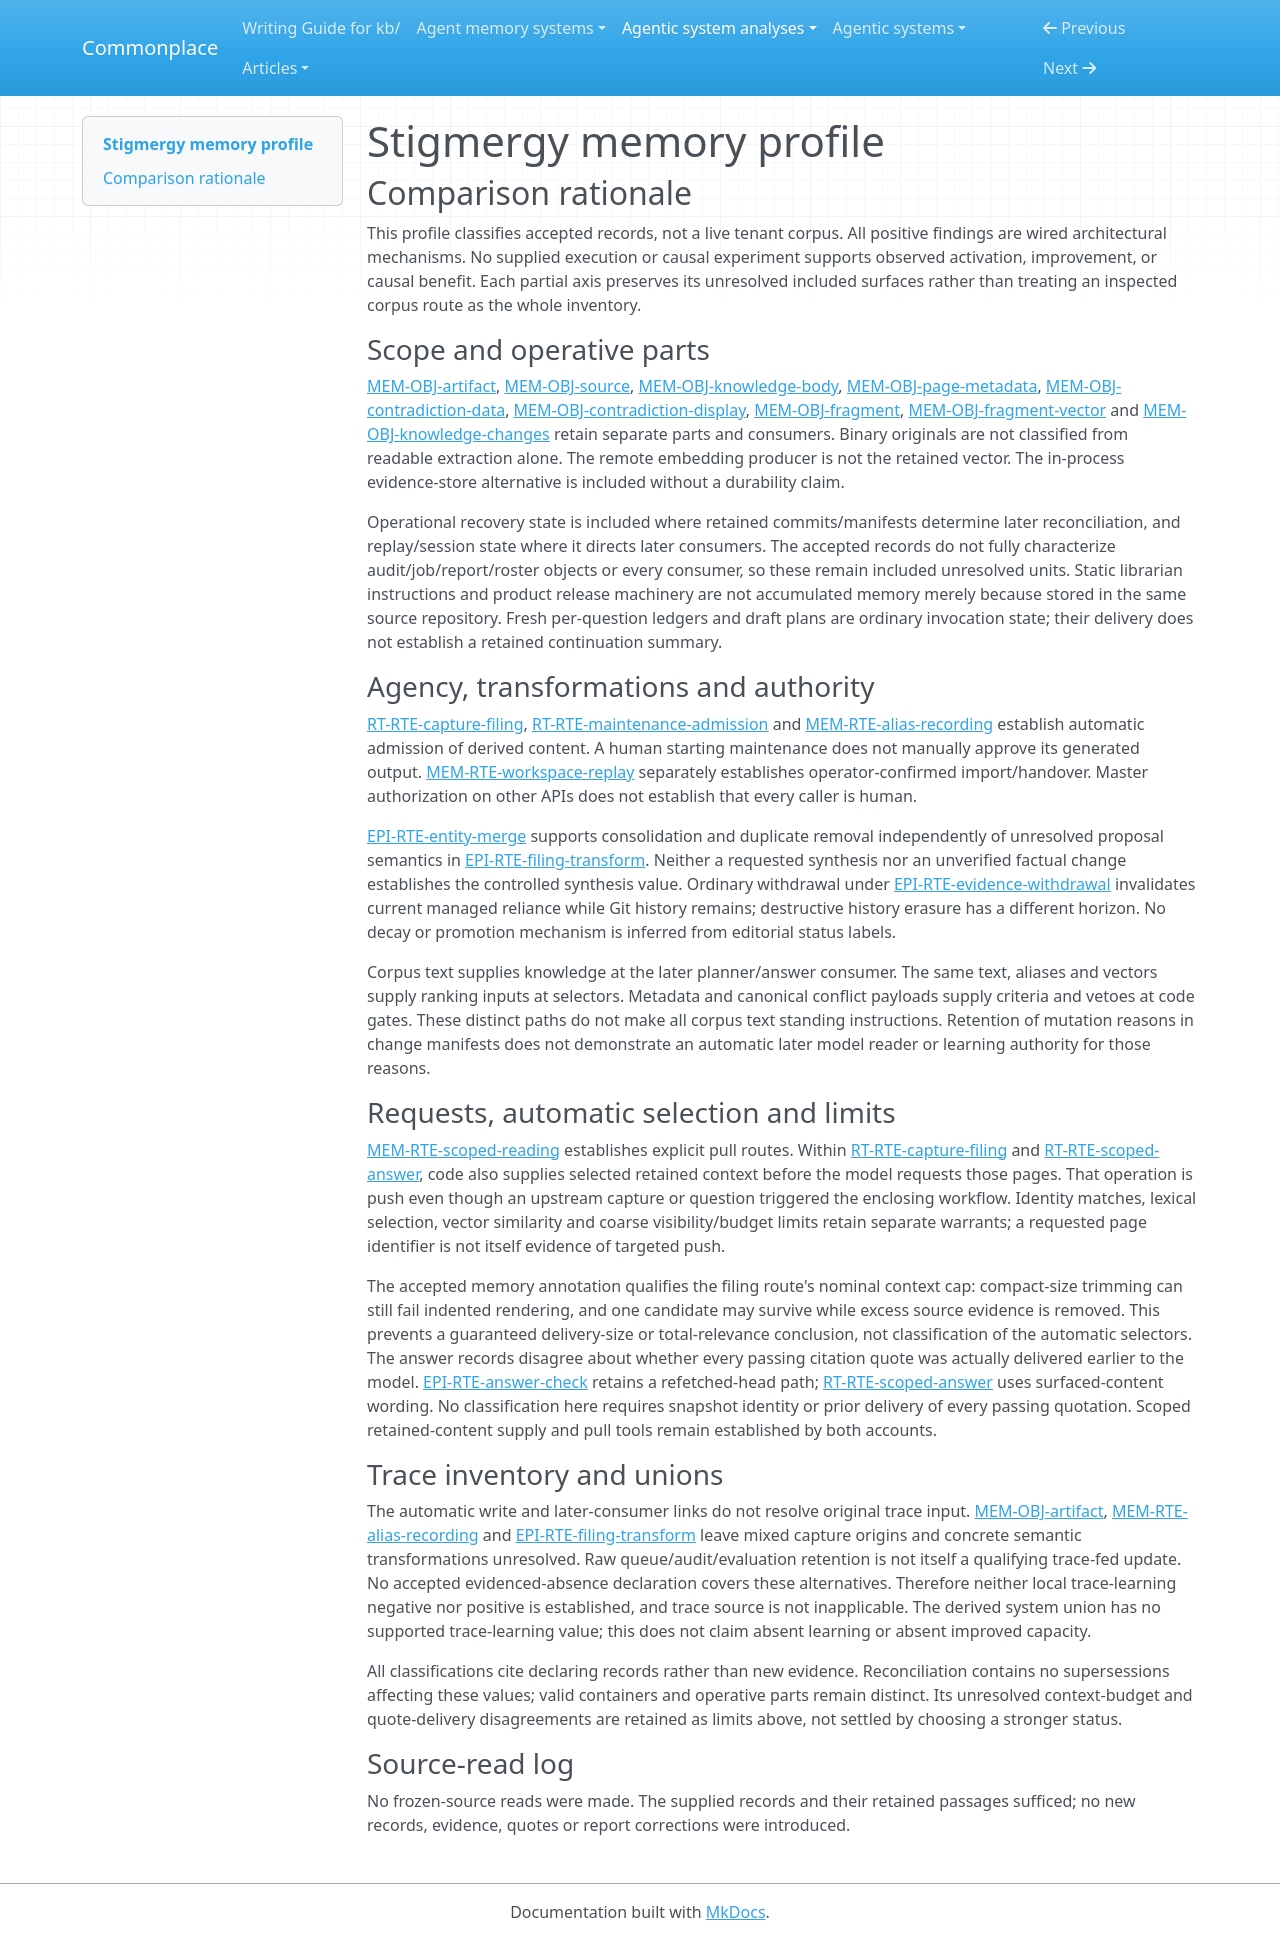

repository: zby/commonplace · page: agentic-system-analyses/retained/sturlese--stigmergy/memory-profile/index.html · generator: mkdocs

---
type: "agentic-system-analyses/types/agentic-system-memory-profile.md"
description: "Stigmergy accumulated evidence, compiled wiki and retrieval/control memory at the frozen source boundary."
run-id: "AAS-2026-11-08-stigmergy-2de42cc04367-01"
source-identity: "https://github.com/sturlese/stigmergy"
reviewed-boundary: "0ca8bb1963ad9cf43eaf2c18329998023a9caa4f"
memory-comparison:
  version: 2
  scope: "Included: captured original/readable evidence, retained source/wiki content and metadata, contradiction payload/display, alias updates, fragments/vectors, Git/change recovery evidence, maintenance/withdrawal and replay/session control, plus unresolved operational ledger/roster surfaces named in accepted records. Excluded: static shipped code/instructions, ordinary transient plan/question state, remote inference parameters without a retained update route, external-host conversational memory and external service internals."
  axes:
    storage_substrate:
      assessment: "partial"
      units:
        - 
          scope: "Source/wiki bodies, headers, contradiction payload/display and Git change history"
          assessment: "known"
          findings:
            - 
              value: "files"
              basis: "wired"
              records:
                - "memory.md#mem-obj-source"
                - "memory.md#mem-obj-knowledge-body"
                - "memory.md#mem-obj-page-metadata"
                - "memory.md#mem-obj-contradiction-data"
                - "memory.md#mem-obj-contradiction-display"
                - "memory.md#mem-obj-knowledge-changes"
              note: "Retained Markdown/YAML and change history are file-backed."
            - 
              value: "repo"
              basis: "wired"
              records:
                - "memory.md#mem-obj-source"
                - "memory.md#mem-obj-knowledge-body"
                - "memory.md#mem-obj-knowledge-changes"
              note: "Tenant Git repository retains corpus revisions and publication history."
          records:
            - "memory.md#mem-obj-source"
            - "memory.md#mem-obj-knowledge-body"
            - "memory.md#mem-obj-page-metadata"
            - "memory.md#mem-obj-contradiction-data"
            - "memory.md#mem-obj-contradiction-display"
            - "memory.md#mem-obj-knowledge-changes"
          note: "These corpus parts have an explicit file/repository substrate."
        - 
          scope: "Original/readable evidence and compressed exact patch"
          assessment: "known"
          findings:
            - 
              value: "service-object"
              basis: "wired"
              records:
                - "memory.md#mem-obj-artifact"
                - "memory.md#mem-obj-knowledge-changes"
              note: "Private content-addressed evidence store has a remote S3 implementation."
            - 
              value: "in-memory"
              basis: "wired"
              records:
                - "memory.md#mem-obj-artifact"
              note: "Exposed MemoryEvidenceStore alternative retains objects in process only, not durable across process loss."
          records:
            - "memory.md#mem-obj-artifact"
            - "memory.md#mem-obj-knowledge-changes"
          note: "Separate backing-store alternatives; in-process availability is not durability."
        - 
          scope: "Reader pages, fragments, metadata, vectors and change manifests"
          assessment: "known"
          findings:
            - 
              value: "rdbms"
              basis: "wired"
              records:
                - "runtime.md#rt-rte-index-convergence"
                - "memory.md#mem-obj-fragment-vector"
                - "memory.md#mem-obj-knowledge-changes"
              note: "Postgres retains indexed corpus and knowledge_changes rows."
            - 
              value: "vector"
              basis: "wired"
              records:
                - "memory.md#mem-obj-fragment-vector"
                - "runtime.md#rt-rte-index-convergence"
              note: "pgvector-backed fragment representations support similarity retrieval."
          records:
            - "runtime.md#rt-rte-index-convergence"
            - "memory.md#mem-obj-fragment"
            - "memory.md#mem-obj-fragment-vector"
            - "memory.md#mem-obj-page-metadata"
            - "memory.md#mem-obj-knowledge-changes"
          note: "Vector indexing coexists with relational storage; it is not the remote embedding model's parameter store."
        - 
          scope: "Additional operational ledgers and roster/session state: storage"
          assessment: "uninspected"
          findings: []
          records:
            - "memory.md#mem-obj-knowledge-changes"
            - "runtime.md#rt-rte-maintenance-admission"
            - "memory.md#mem-rte-workspace-replay"
          note: "Included queue/audit/job/report/graph-measure and roster/session control surfaces are named but not fully recorded at operative-part and consumer level; complete coverage cannot be inferred from the principal corpus routes."
      records:
        - "memory.md#mem-obj-source"
        - "memory.md#mem-obj-knowledge-body"
        - "memory.md#mem-obj-page-metadata"
        - "memory.md#mem-obj-contradiction-data"
        - "memory.md#mem-obj-contradiction-display"
        - "memory.md#mem-obj-knowledge-changes"
        - "memory.md#mem-obj-artifact"
        - "runtime.md#rt-rte-index-convergence"
        - "memory.md#mem-obj-fragment"
        - "memory.md#mem-obj-fragment-vector"
        - "runtime.md#rt-rte-maintenance-admission"
        - "memory.md#mem-rte-workspace-replay"
      note: "Known corpus/evidence/index substrates coexist with incompletely described operational state. Remote inference parameters are excluded: no accumulated memory update to them is established."
    representational_form:
      assessment: "partial"
      units:
        - 
          scope: "Readable source/wiki/fragment content, conflict explanations and change reasons at model/human readers"
          assessment: "known"
          findings:
            - 
              value: "natural-language"
              basis: "wired"
              records:
                - "memory.md#mem-obj-source"
                - "memory.md#mem-obj-knowledge-body"
                - "memory.md#mem-obj-fragment"
                - "memory.md#mem-obj-contradiction-display"
                - "memory.md#mem-obj-knowledge-changes"
              note: "Text supplies assertions, explanations and audit reasons for interpretation."
          records:
            - "memory.md#mem-obj-source"
            - "memory.md#mem-obj-knowledge-body"
            - "memory.md#mem-obj-fragment"
            - "memory.md#mem-obj-contradiction-display"
            - "memory.md#mem-obj-knowledge-changes"
          note: "Covers readable parts, not their fixed-rule control fields."
        - 
          scope: "Headers, links, conflict serialization envelope, fragment addresses and change manifests at code consumers"
          assessment: "known"
          findings:
            - 
              value: "symbolic"
              basis: "wired"
              records:
                - "memory.md#mem-obj-page-metadata"
                - "memory.md#mem-obj-contradiction-data"
                - "memory.md#mem-obj-fragment"
                - "memory.md#mem-obj-knowledge-changes"
              note: "Localized IDs, ACLs, links, status, offsets and hashes have fixed parsing and consumer rules."
          records:
            - "memory.md#mem-obj-page-metadata"
            - "memory.md#mem-obj-contradiction-data"
            - "memory.md#mem-obj-fragment"
            - "memory.md#mem-obj-knowledge-changes"
          note: "Natural-language claim values in contradiction payloads remain distinct from this envelope."
        - 
          scope: "Retained fragment embeddings"
          assessment: "known"
          findings:
            - 
              value: "parametric"
              basis: "wired"
              records:
                - "memory.md#mem-obj-fragment-vector"
              note: "Dense numerical representations supply similarity features; these are not updated provider weights."
          records:
            - "memory.md#mem-obj-fragment-vector"
          note: "Distributed numerical form is explicit for stored vectors."
        - 
          scope: "Original binary/document/image evidence before extraction"
          assessment: "not-determinable"
          findings: []
          records:
            - "memory.md#mem-obj-artifact"
          note: "Readable derivatives do not classify all original media encodings as natural-language or symbolic."
        - 
          scope: "Additional operational ledgers and roster/session state: form"
          assessment: "uninspected"
          findings: []
          records:
            - "memory.md#mem-obj-knowledge-changes"
            - "runtime.md#rt-rte-maintenance-admission"
            - "memory.md#mem-rte-workspace-replay"
          note: "Included queue/audit/job/report/graph-measure and roster/session control surfaces are named but not fully recorded at operative-part and consumer level; complete coverage cannot be inferred from the principal corpus routes."
      records:
        - "memory.md#mem-obj-source"
        - "memory.md#mem-obj-knowledge-body"
        - "memory.md#mem-obj-fragment"
        - "memory.md#mem-obj-contradiction-display"
        - "memory.md#mem-obj-knowledge-changes"
        - "memory.md#mem-obj-page-metadata"
        - "memory.md#mem-obj-contradiction-data"
        - "memory.md#mem-obj-fragment-vector"
        - "memory.md#mem-obj-artifact"
        - "runtime.md#rt-rte-maintenance-admission"
        - "memory.md#mem-rte-workspace-replay"
      note: "Mixed text/control/vector parts are split; opaque originals and additional state prevent complete form coverage."
    lineage:
      assessment: "partial"
      units:
        - 
          scope: "Acquired original material and replayed envelopes"
          assessment: "known"
          findings:
            - 
              value: "imported"
              basis: "wired"
              records:
                - "memory.md#mem-obj-artifact"
                - "memory.md#mem-rte-workspace-replay"
              note: "External capture material enters retention; replay imports eligible captures into a new workspace."
          records:
            - "memory.md#mem-obj-artifact"
            - "memory.md#mem-rte-workspace-replay"
          note: "Imported is the admission lineage, not a claim of human authorship or original training provenance."
        - 
          scope: "Readable source, compiled wiki, contradiction views, aliases, fragment/vector index and change evidence"
          assessment: "known"
          findings:
            - 
              value: "other-compiled"
              basis: "wired"
              records:
                - "memory.md#mem-obj-source"
                - "memory.md#mem-obj-knowledge-body"
                - "memory.md#mem-obj-contradiction-data"
                - "memory.md#mem-obj-contradiction-display"
                - "memory.md#mem-rte-alias-recording"
                - "memory.md#mem-obj-fragment"
                - "memory.md#mem-obj-fragment-vector"
                - "memory.md#mem-obj-knowledge-changes"
                - "runtime.md#rt-rte-index-convergence"
              note: "Extraction/rendering, model proposals, code projection, indexing and patch generation derive retained parts from supplied content or admitted changes."
          records:
            - "memory.md#mem-obj-source"
            - "memory.md#mem-obj-knowledge-body"
            - "memory.md#mem-obj-contradiction-data"
            - "memory.md#mem-obj-contradiction-display"
            - "memory.md#mem-rte-alias-recording"
            - "memory.md#mem-obj-fragment"
            - "memory.md#mem-obj-fragment-vector"
            - "memory.md#mem-obj-knowledge-changes"
            - "runtime.md#rt-rte-index-convergence"
          note: "Known derivation paths do not resolve original capture authorship or provider embedding provenance."
        - 
          scope: "Initial capture authorship and any upstream agent-experience derivation"
          assessment: "not-determinable"
          findings: []
          records:
            - "memory.md#mem-obj-artifact"
            - "runtime.md#rt-rte-capture-filing"
            - "memory.md#mem-rte-alias-recording"
          note: "Per-capture origin is unresolved. Neither authored nor trace-extracted lineage follows merely from adapter identity or use of a model."
        - 
          scope: "Additional operational ledgers and roster/session state: derivation"
          assessment: "uninspected"
          findings: []
          records:
            - "memory.md#mem-obj-knowledge-changes"
            - "runtime.md#rt-rte-maintenance-admission"
            - "memory.md#mem-rte-workspace-replay"
          note: "Included queue/audit/job/report/graph-measure and roster/session control surfaces are named but not fully recorded at operative-part and consumer level; complete coverage cannot be inferred from the principal corpus routes."
      records:
        - "memory.md#mem-obj-artifact"
        - "memory.md#mem-rte-workspace-replay"
        - "memory.md#mem-obj-source"
        - "memory.md#mem-obj-knowledge-body"
        - "memory.md#mem-obj-contradiction-data"
        - "memory.md#mem-obj-contradiction-display"
        - "memory.md#mem-rte-alias-recording"
        - "memory.md#mem-obj-fragment"
        - "memory.md#mem-obj-fragment-vector"
        - "memory.md#mem-obj-knowledge-changes"
        - "runtime.md#rt-rte-index-convergence"
        - "runtime.md#rt-rte-capture-filing"
        - "runtime.md#rt-rte-maintenance-admission"
      note: "Supported import and compilation remain local; no blanket trace-extracted origin or complete initial-content lineage is established."
    behavioral_authority:
      assessment: "partial"
      units:
        - 
          scope: "Readable retained source/wiki/conflict/fragment text at later filing and answering"
          assessment: "known"
          findings:
            - 
              value: "knowledge"
              basis: "wired"
              records:
                - "memory.md#mem-obj-source"
                - "memory.md#mem-obj-knowledge-body"
                - "memory.md#mem-obj-contradiction-display"
                - "memory.md#mem-rte-scoped-reading"
                - "runtime.md#rt-bap-corpus-data"
              note: "Selected content supplies evidence/context to planner, answer synthesizer and human readers, not standing host directions."
          records:
            - "memory.md#mem-obj-source"
            - "memory.md#mem-obj-knowledge-body"
            - "memory.md#mem-obj-contradiction-display"
            - "memory.md#mem-rte-scoped-reading"
            - "runtime.md#rt-bap-corpus-data"
          note: "Delivery and evidence force are wired; compliance and actual reliance are unobserved."
        - 
          scope: "Retained text, entity aliases and dense fragment features at relevance selectors"
          assessment: "known"
          findings:
            - 
              value: "ranking"
              basis: "wired"
              records:
                - "memory.md#mem-obj-page-metadata"
                - "memory.md#mem-obj-fragment-vector"
                - "memory.md#mem-rte-scoped-reading"
                - "runtime.md#rt-rte-capture-filing"
              note: "Names/aliases, lexical content, graph features and vectors influence candidate or retrieval priority."
          records:
            - "memory.md#mem-obj-page-metadata"
            - "memory.md#mem-obj-fragment-vector"
            - "memory.md#mem-rte-scoped-reading"
            - "runtime.md#rt-rte-capture-filing"
          note: "Fixed scoring still gives retained content ranking authority; no learned ranking policy is implied."
        - 
          scope: "Retained ACL, identity and source-reference metadata at filing/read gates"
          assessment: "known"
          findings:
            - 
              value: "enforcement"
              basis: "wired"
              records:
                - "memory.md#mem-obj-page-metadata"
                - "runtime.md#rt-rte-capture-filing"
                - "memory.md#mem-rte-scoped-reading"
              note: "Access fields and current author authority permit or refuse delivery or writes."
            - 
              value: "validation"
              basis: "wired"
              records:
                - "memory.md#mem-obj-page-metadata"
                - "epistemic.md#epi-rte-filing-check"
              note: "Retained source paths, identities and ACL relations supply admissibility criteria checked against proposed pages."
          records:
            - "memory.md#mem-obj-page-metadata"
            - "runtime.md#rt-rte-capture-filing"
            - "memory.md#mem-rte-scoped-reading"
            - "epistemic.md#epi-rte-filing-check"
          note: "Authority is at the actual gate, not a claim that metadata proves truth."
        - 
          scope: "Canonical contradiction records at preservation and named-resolution checks"
          assessment: "known"
          findings:
            - 
              value: "validation"
              basis: "wired"
              records:
                - "memory.md#mem-obj-contradiction-data"
                - "epistemic.md#epi-rte-contradiction-disposition"
              note: "Existing records and IDs constrain admissible replacement/resolution."
            - 
              value: "enforcement"
              basis: "wired"
              records:
                - "memory.md#mem-obj-contradiction-data"
                - "epistemic.md#epi-rte-contradiction-disposition"
              note: "Writer veto prevents prohibited rewriting or removal on capture mutation paths."
          records:
            - "memory.md#mem-obj-contradiction-data"
            - "epistemic.md#epi-rte-contradiction-disposition"
          note: "Capture-specific checks do not establish the same preservation invariant for garden."
        - 
          scope: "Operation-marked Git history/change records and replay session state at recovery/handover"
          assessment: "known"
          findings:
            - 
              value: "routing"
              basis: "wired"
              records:
                - "memory.md#mem-obj-knowledge-changes"
                - "runtime.md#rt-rte-capture-filing"
                - "memory.md#mem-rte-workspace-replay"
              note: "Existing operation commit selects reconciliation instead of new planning; handover moves subsequent sessions/tokens to the target workspace."
          records:
            - "memory.md#mem-obj-knowledge-changes"
            - "runtime.md#rt-rte-capture-filing"
            - "memory.md#mem-rte-workspace-replay"
          note: "This is later operation selection, not semantic acceptance of the corpus."
        - 
          scope: "Additional operational ledgers and roster/session state: consumer force"
          assessment: "uninspected"
          findings: []
          records:
            - "memory.md#mem-obj-knowledge-changes"
            - "runtime.md#rt-rte-maintenance-admission"
            - "memory.md#mem-rte-workspace-replay"
          note: "Included queue/audit/job/report/graph-measure and roster/session control surfaces are named but not fully recorded at operative-part and consumer level; complete coverage cannot be inferred from the principal corpus routes."
      records:
        - "memory.md#mem-obj-source"
        - "memory.md#mem-obj-knowledge-body"
        - "memory.md#mem-obj-contradiction-display"
        - "memory.md#mem-rte-scoped-reading"
        - "runtime.md#rt-bap-corpus-data"
        - "memory.md#mem-obj-page-metadata"
        - "memory.md#mem-obj-fragment-vector"
        - "runtime.md#rt-rte-capture-filing"
        - "epistemic.md#epi-rte-filing-check"
        - "memory.md#mem-obj-contradiction-data"
        - "epistemic.md#epi-rte-contradiction-disposition"
        - "memory.md#mem-obj-knowledge-changes"
        - "memory.md#mem-rte-workspace-replay"
        - "runtime.md#rt-rte-maintenance-admission"
      note: "Knowledge, ranking, enforcement, validation and routing have specific consumers. Static packaged instructions and platform code are excluded from accumulated memory; no instruction or learning force is inferred just from corpus delivery."
    write_agency:
      assessment: "partial"
      units:
        - 
          scope: "Extraction, filing/projection, alias admission, garden/recompile output and index/change bookkeeping"
          assessment: "known"
          findings:
            - 
              value: "automatic"
              basis: "wired"
              records:
                - "runtime.md#rt-rte-capture-filing"
                - "runtime.md#rt-rte-maintenance-admission"
                - "memory.md#mem-rte-alias-recording"
                - "runtime.md#rt-rte-index-convergence"
                - "memory.md#mem-obj-knowledge-changes"
              note: "Software/model admission proceeds without a per-content human decision; initiating recompile does not approve its generated pages."
          records:
            - "runtime.md#rt-rte-capture-filing"
            - "runtime.md#rt-rte-maintenance-admission"
            - "memory.md#mem-rte-alias-recording"
            - "runtime.md#rt-rte-index-convergence"
            - "memory.md#mem-obj-knowledge-changes"
          note: "Physical write ownership and content authorship are not the admission criterion."
        - 
          scope: "Operator-confirmed replay import and handover"
          assessment: "known"
          findings:
            - 
              value: "manual"
              basis: "wired"
              records:
                - "memory.md#mem-rte-workspace-replay"
              note: "Explicit source:target confirmation and operator selection admit retained replay requests and session routing changes, not each downstream synthesized page."
          records:
            - "memory.md#mem-rte-workspace-replay"
          note: "Manual replay admission is distinct from automatic target compilation."
        - 
          scope: "Initial capture submission and explicit master entity/delete request control"
          assessment: "not-determinable"
          findings: []
          records:
            - "memory.md#mem-obj-artifact"
            - "runtime.md#rt-rte-layer-routing"
            - "epistemic.md#epi-rte-merge-check"
            - "runtime.md#rt-rte-maintenance-admission"
          note: "A person or external agent can supply requests; generic principal/master authorization does not establish human per-content approval for every admission."
        - 
          scope: "Additional operational ledgers and roster/session state: admission control"
          assessment: "uninspected"
          findings: []
          records:
            - "memory.md#mem-obj-knowledge-changes"
            - "runtime.md#rt-rte-maintenance-admission"
            - "memory.md#mem-rte-workspace-replay"
          note: "Included queue/audit/job/report/graph-measure and roster/session control surfaces are named but not fully recorded at operative-part and consumer level; complete coverage cannot be inferred from the principal corpus routes."
      records:
        - "runtime.md#rt-rte-capture-filing"
        - "runtime.md#rt-rte-maintenance-admission"
        - "memory.md#mem-rte-alias-recording"
        - "runtime.md#rt-rte-index-convergence"
        - "memory.md#mem-obj-knowledge-changes"
        - "memory.md#mem-rte-workspace-replay"
        - "memory.md#mem-obj-artifact"
        - "runtime.md#rt-rte-layer-routing"
        - "epistemic.md#epi-rte-merge-check"
      note: "Automatic compiled-content admissions and explicitly operator-confirmed replay are supported; caller identity leaves other admissions unresolved."
    curation_operations:
      assessment: "partial"
      units:
        - 
          scope: "Explicit evidence-backed entity merge"
          assessment: "known"
          findings:
            - 
              value: "consolidate"
              basis: "wired"
              records:
                - "epistemic.md#epi-rte-entity-merge"
              note: "Bodies, aliases and sources are combined under a canonical entity."
            - 
              value: "dedup"
              basis: "wired"
              records:
                - "epistemic.md#epi-rte-entity-merge"
              note: "Duplicate entity pages are removed and their links rewritten after the equivalence check."
          records:
            - "epistemic.md#epi-rte-entity-merge"
          note: "Concrete code transformation, not merely a command named merge."
        - 
          scope: "Ordinary wiki updates, alias metadata additions and accepted garden repairs"
          assessment: "known"
          findings:
            - 
              value: "evolve"
              basis: "wired"
              records:
                - "memory.md#mem-obj-knowledge-body"
                - "memory.md#mem-rte-alias-recording"
                - "runtime.md#rt-rte-maintenance-admission"
              note: "Existing entries/metadata are revised or extended for later use."
          records:
            - "memory.md#mem-obj-knowledge-body"
            - "memory.md#mem-rte-alias-recording"
            - "runtime.md#rt-rte-maintenance-admission"
          note: "This establishes revision capacity, not successful factual improvement."
        - 
          scope: "Explicit ordinary source/page withdrawal with retained Git history"
          assessment: "known"
          findings:
            - 
              value: "invalidate"
              basis: "wired"
              records:
                - "epistemic.md#epi-rte-evidence-withdrawal"
                - "runtime.md#rt-rte-maintenance-admission"
                - "memory.md#mem-obj-knowledge-changes"
              note: "Current managed reliance is withdrawn and dependent units removed; ordinary deletion retains history."
          records:
            - "epistemic.md#epi-rte-evidence-withdrawal"
            - "runtime.md#rt-rte-maintenance-admission"
            - "memory.md#mem-obj-knowledge-changes"
          note: "History-erasing purge is a separate destructive route and does not inherit this history-retention warrant."
        - 
          scope: "Semantic operation of source-to-wiki proposals and source-by-source recompilation"
          assessment: "not-determinable"
          findings: []
          records:
            - "epistemic.md#epi-rte-filing-transform"
            - "runtime.md#rt-rte-maintenance-admission"
          note: "Actual source/proposal pairs are absent; semantic preservation versus novel claims is unresolved. Filing names and requested synthesis do not establish synthesize or consolidation of every proposal."
        - 
          scope: "Additional operational ledgers and roster/session state: maintenance transformations"
          assessment: "uninspected"
          findings: []
          records:
            - "memory.md#mem-obj-knowledge-changes"
            - "runtime.md#rt-rte-maintenance-admission"
            - "memory.md#mem-rte-workspace-replay"
          note: "Included queue/audit/job/report/graph-measure and roster/session control surfaces are named but not fully recorded at operative-part and consumer level; complete coverage cannot be inferred from the principal corpus routes."
      records:
        - "epistemic.md#epi-rte-entity-merge"
        - "memory.md#mem-obj-knowledge-body"
        - "memory.md#mem-rte-alias-recording"
        - "runtime.md#rt-rte-maintenance-admission"
        - "epistemic.md#epi-rte-evidence-withdrawal"
        - "memory.md#mem-obj-knowledge-changes"
        - "epistemic.md#epi-rte-filing-transform"
        - "memory.md#mem-rte-workspace-replay"
      note: "Implemented merge, revision and history-preserving withdrawal support local operations; proposal semantics and incompletely recorded maintenance branches prevent exhaustive operation coverage."
    read_back_direction:
      assessment: "partial"
      units:
        - 
          scope: "Explicit search/read/list/describe, human views and model-requested evidence tools"
          assessment: "known"
          findings:
            - 
              value: "pull"
              basis: "wired"
              records:
                - "memory.md#mem-rte-scoped-reading"
                - "runtime.md#rt-rte-scoped-answer"
              note: "Consumers request retained material; scoped service returns selected hits/pages/fragments."
          records:
            - "memory.md#mem-rte-scoped-reading"
            - "runtime.md#rt-rte-scoped-answer"
          note: "Returning a requested page is not an additional push."
        - 
          scope: "Automatic filing context selection and initial answer evidence search"
          assessment: "known"
          findings:
            - 
              value: "push"
              basis: "wired"
              records:
                - "runtime.md#rt-rte-capture-filing"
                - "runtime.md#rt-rte-scoped-answer"
              note: "On a new capture/plan or question, code selects and supplies existing corpus material before the model has requested those retained pages."
          records:
            - "runtime.md#rt-rte-capture-filing"
            - "runtime.md#rt-rte-scoped-answer"
          note: "Root workflows are request-driven, but automatic context injection within them is a separate operation from explicit memory requests."
        - 
          scope: "Additional operational ledgers and roster/session state: later delivery routes"
          assessment: "uninspected"
          findings: []
          records:
            - "memory.md#mem-obj-knowledge-changes"
            - "runtime.md#rt-rte-maintenance-admission"
            - "memory.md#mem-rte-workspace-replay"
          note: "Included queue/audit/job/report/graph-measure and roster/session control surfaces are named but not fully recorded at operative-part and consumer level; complete coverage cannot be inferred from the principal corpus routes."
      records:
        - "memory.md#mem-rte-scoped-reading"
        - "runtime.md#rt-rte-scoped-answer"
        - "runtime.md#rt-rte-capture-filing"
        - "memory.md#mem-obj-knowledge-changes"
        - "runtime.md#rt-rte-maintenance-admission"
        - "memory.md#mem-rte-workspace-replay"
      note: "Both explicit pull and automatic context supply are supported. Request-rooted workflow descriptions do not erase independent selection inside the chain."
    read_back_signal:
      assessment: "partial"
      units:
        - 
          scope: "Filing context supplied on capture/recompile planning"
          assessment: "known"
          findings:
            - 
              value: "identifier"
              basis: "wired"
              records:
                - "runtime.md#rt-rte-capture-filing"
                - "memory.md#mem-obj-page-metadata"
              note: "Named entity/project identity matches select delivered candidates; source references select retained evidence for expansion."
            - 
              value: "inferred-lexical"
              basis: "wired"
              records:
                - "runtime.md#rt-rte-capture-filing"
              note: "Source-text overlap ranks candidate bodies and cited source evidence."
            - 
              value: "coarse"
              basis: "wired"
              records:
                - "runtime.md#rt-rte-capture-filing"
              note: "Visible-layer availability, catalog inclusion and byte/candidate budgets delimit automatic context alongside targeted matching."
          records:
            - "runtime.md#rt-rte-capture-filing"
            - "memory.md#mem-obj-page-metadata"
          note: "Trigger is planning; selectors consume capture text, names, references and visibility/budget limits; selected parts are catalog, candidate bodies and source evidence. Nominal cap does not guarantee successful rendering."
        - 
          scope: "Initial answer search before model tool choice"
          assessment: "known"
          findings:
            - 
              value: "inferred-lexical"
              basis: "wired"
              records:
                - "runtime.md#rt-rte-scoped-answer"
                - "memory.md#mem-rte-scoped-reading"
              note: "Question text feeds the initial scoped lexical retrieval."
            - 
              value: "inferred-embedding"
              basis: "wired"
              records:
                - "runtime.md#rt-rte-scoped-answer"
                - "memory.md#mem-rte-scoped-reading"
                - "memory.md#mem-obj-fragment-vector"
              note: "Question embedding and stored fragment vectors contribute similarity selection in the service search."
            - 
              value: "identifier"
              basis: "wired"
              records:
                - "memory.md#mem-rte-scoped-reading"
                - "memory.md#mem-obj-page-metadata"
                - "runtime.md#rt-rte-scoped-answer"
              note: "Entity-name/alias matching contributes identity-targeted retrieval in the initial search chain."
            - 
              value: "coarse"
              basis: "wired"
              records:
                - "memory.md#mem-rte-scoped-reading"
                - "runtime.md#rt-rte-scoped-answer"
              note: "Tenant/audience visibility and bounded hit/excerpt budgets constrain the automatically supplied initial evidence."
          records:
            - "runtime.md#rt-rte-scoped-answer"
            - "memory.md#mem-rte-scoped-reading"
            - "memory.md#mem-obj-fragment-vector"
            - "memory.md#mem-obj-page-metadata"
          note: "Trigger is ask; code searches using the question and delivers bounded retained hits. Later explicitly requested tool retrieval remains pull rather than another push signal."
        - 
          scope: "Additional operational ledgers and roster/session state: automatic selectors"
          assessment: "uninspected"
          findings: []
          records:
            - "memory.md#mem-obj-knowledge-changes"
            - "runtime.md#rt-rte-maintenance-admission"
            - "memory.md#mem-rte-workspace-replay"
          note: "Included queue/audit/job/report/graph-measure and roster/session control surfaces are named but not fully recorded at operative-part and consumer level; complete coverage cannot be inferred from the principal corpus routes."
      records:
        - "runtime.md#rt-rte-capture-filing"
        - "memory.md#mem-obj-page-metadata"
        - "runtime.md#rt-rte-scoped-answer"
        - "memory.md#mem-rte-scoped-reading"
        - "memory.md#mem-obj-fragment-vector"
        - "memory.md#mem-obj-knowledge-changes"
        - "runtime.md#rt-rte-maintenance-admission"
        - "memory.md#mem-rte-workspace-replay"
      note: "Signals classify actual automatic context selection, not identifiers on requested files. No model-judgment push selector is established by the model's explicit tool requests."
    trace_learning:
      assessment: "not-determinable"
      units:
        - 
          scope: "Capture compilation and alias/garden/recompile derived-memory updates"
          assessment: "not-determinable"
          findings: []
          records:
            - "memory.md#mem-obj-artifact"
            - "runtime.md#rt-rte-capture-filing"
            - "memory.md#mem-rte-alias-recording"
            - "runtime.md#rt-rte-maintenance-admission"
            - "epistemic.md#epi-rte-filing-transform"
          note: "Automatic retained behavior-shaping outputs and later consumers are wired, but qualifying original trace inputs are unresolved. Captures may contain mixed human/agent material; derived link text alone does not establish trace-fed learning."
        - 
          scope: "Additional operational ledgers and roster/session state: possible trace-fed writes"
          assessment: "uninspected"
          findings: []
          records:
            - "memory.md#mem-obj-knowledge-changes"
            - "runtime.md#rt-rte-maintenance-admission"
            - "memory.md#mem-rte-workspace-replay"
          note: "Included queue/audit/job/report/graph-measure and roster/session control surfaces are named but not fully recorded at operative-part and consumer level; complete coverage cannot be inferred from the principal corpus routes."
      records:
        - "memory.md#mem-obj-artifact"
        - "runtime.md#rt-rte-capture-filing"
        - "memory.md#mem-rte-alias-recording"
        - "runtime.md#rt-rte-maintenance-admission"
        - "epistemic.md#epi-rte-filing-transform"
        - "memory.md#mem-obj-knowledge-changes"
        - "memory.md#mem-rte-workspace-replay"
      note: "No accepted bounded-absence record licenses a local \"no\"; no identified qualifying original trace input licenses \"yes\". This is unresolved classification, not a negative learning claim."
    trace_source:
      assessment: "not-determinable"
      units:
        - 
          scope: "Original inputs of potentially trace-fed filing, alias and repair updates"
          assessment: "not-determinable"
          findings: []
          records:
            - "memory.md#mem-obj-artifact"
            - "runtime.md#rt-rte-capture-filing"
            - "memory.md#mem-rte-alias-recording"
            - "runtime.md#rt-rte-maintenance-admission"
          note: "Neither session-logs, tool-traces, event-streams nor trajectories are established as actual original inputs to a qualifying automatic write. Capture or queue serialization does not establish trace origin."
        - 
          scope: "Additional operational ledgers and roster/session state: possible trace origins"
          assessment: "uninspected"
          findings: []
          records:
            - "memory.md#mem-obj-knowledge-changes"
            - "runtime.md#rt-rte-maintenance-admission"
            - "memory.md#mem-rte-workspace-replay"
          note: "Included queue/audit/job/report/graph-measure and roster/session control surfaces are named but not fully recorded at operative-part and consumer level; complete coverage cannot be inferred from the principal corpus routes."
      records:
        - "memory.md#mem-obj-artifact"
        - "runtime.md#rt-rte-capture-filing"
        - "memory.md#mem-rte-alias-recording"
        - "runtime.md#rt-rte-maintenance-admission"
        - "memory.md#mem-obj-knowledge-changes"
        - "memory.md#mem-rte-workspace-replay"
      note: "Qualifying trace learning is not completely assessed, so trace source is unresolved rather than inapplicable."
---

# Stigmergy memory profile

## Comparison rationale

This profile classifies accepted records, not a live tenant corpus. All positive findings are wired architectural mechanisms. No supplied execution or causal experiment supports observed activation, improvement, or causal benefit. Each partial axis preserves its unresolved included surfaces rather than treating an inspected corpus route as the whole inventory.

### Scope and operative parts

[MEM-OBJ-artifact](memory.md#mem-obj-artifact), [MEM-OBJ-source](memory.md#mem-obj-source), [MEM-OBJ-knowledge-body](memory.md#mem-obj-knowledge-body), [MEM-OBJ-page-metadata](memory.md#mem-obj-page-metadata), [MEM-OBJ-contradiction-data](memory.md#mem-obj-contradiction-data), [MEM-OBJ-contradiction-display](memory.md#mem-obj-contradiction-display), [MEM-OBJ-fragment](memory.md#mem-obj-fragment), [MEM-OBJ-fragment-vector](memory.md#mem-obj-fragment-vector) and [MEM-OBJ-knowledge-changes](memory.md#mem-obj-knowledge-changes) retain separate parts and consumers. Binary originals are not classified from readable extraction alone. The remote embedding producer is not the retained vector. The in-process evidence-store alternative is included without a durability claim.

Operational recovery state is included where retained commits/manifests determine later reconciliation, and replay/session state where it directs later consumers. The accepted records do not fully characterize audit/job/report/roster objects or every consumer, so these remain included unresolved units. Static librarian instructions and product release machinery are not accumulated memory merely because stored in the same source repository. Fresh per-question ledgers and draft plans are ordinary invocation state; their delivery does not establish a retained continuation summary.

### Agency, transformations and authority

[RT-RTE-capture-filing](runtime.md#rt-rte-capture-filing), [RT-RTE-maintenance-admission](runtime.md#rt-rte-maintenance-admission) and [MEM-RTE-alias-recording](memory.md#mem-rte-alias-recording) establish automatic admission of derived content. A human starting maintenance does not manually approve its generated output. [MEM-RTE-workspace-replay](memory.md#mem-rte-workspace-replay) separately establishes operator-confirmed import/handover. Master authorization on other APIs does not establish that every caller is human.

[EPI-RTE-entity-merge](epistemic.md#epi-rte-entity-merge) supports consolidation and duplicate removal independently of unresolved proposal semantics in [EPI-RTE-filing-transform](epistemic.md#epi-rte-filing-transform). Neither a requested synthesis nor an unverified factual change establishes the controlled synthesis value. Ordinary withdrawal under [EPI-RTE-evidence-withdrawal](epistemic.md#epi-rte-evidence-withdrawal) invalidates current managed reliance while Git history remains; destructive history erasure has a different horizon. No decay or promotion mechanism is inferred from editorial status labels.

Corpus text supplies knowledge at the later planner/answer consumer. The same text, aliases and vectors supply ranking inputs at selectors. Metadata and canonical conflict payloads supply criteria and vetoes at code gates. These distinct paths do not make all corpus text standing instructions. Retention of mutation reasons in change manifests does not demonstrate an automatic later model reader or learning authority for those reasons.

### Requests, automatic selection and limits

[MEM-RTE-scoped-reading](memory.md#mem-rte-scoped-reading) establishes explicit pull routes. Within [RT-RTE-capture-filing](runtime.md#rt-rte-capture-filing) and [RT-RTE-scoped-answer](runtime.md#rt-rte-scoped-answer), code also supplies selected retained context before the model requests those pages. That operation is push even though an upstream capture or question triggered the enclosing workflow. Identity matches, lexical selection, vector similarity and coarse visibility/budget limits retain separate warrants; a requested page identifier is not itself evidence of targeted push.

The accepted memory annotation qualifies the filing route's nominal context cap: compact-size trimming can still fail indented rendering, and one candidate may survive while excess source evidence is removed. This prevents a guaranteed delivery-size or total-relevance conclusion, not classification of the automatic selectors. The answer records disagree about whether every passing citation quote was actually delivered earlier to the model. [EPI-RTE-answer-check](epistemic.md#epi-rte-answer-check) retains a refetched-head path; [RT-RTE-scoped-answer](runtime.md#rt-rte-scoped-answer) uses surfaced-content wording. No classification here requires snapshot identity or prior delivery of every passing quotation. Scoped retained-content supply and pull tools remain established by both accounts.

### Trace inventory and unions

The automatic write and later-consumer links do not resolve original trace input. [MEM-OBJ-artifact](memory.md#mem-obj-artifact), [MEM-RTE-alias-recording](memory.md#mem-rte-alias-recording) and [EPI-RTE-filing-transform](epistemic.md#epi-rte-filing-transform) leave mixed capture origins and concrete semantic transformations unresolved. Raw queue/audit/evaluation retention is not itself a qualifying trace-fed update. No accepted evidenced-absence declaration covers these alternatives. Therefore neither local trace-learning negative nor positive is established, and trace source is not inapplicable. The derived system union has no supported trace-learning value; this does not claim absent learning or absent improved capacity.

All classifications cite declaring records rather than new evidence. Reconciliation contains no supersessions affecting these values; valid containers and operative parts remain distinct. Its unresolved context-budget and quote-delivery disagreements are retained as limits above, not settled by choosing a stronger status.

### Source-read log

No frozen-source reads were made. The supplied records and their retained passages sufficed; no new records, evidence, quotes or report corrections were introduced.
